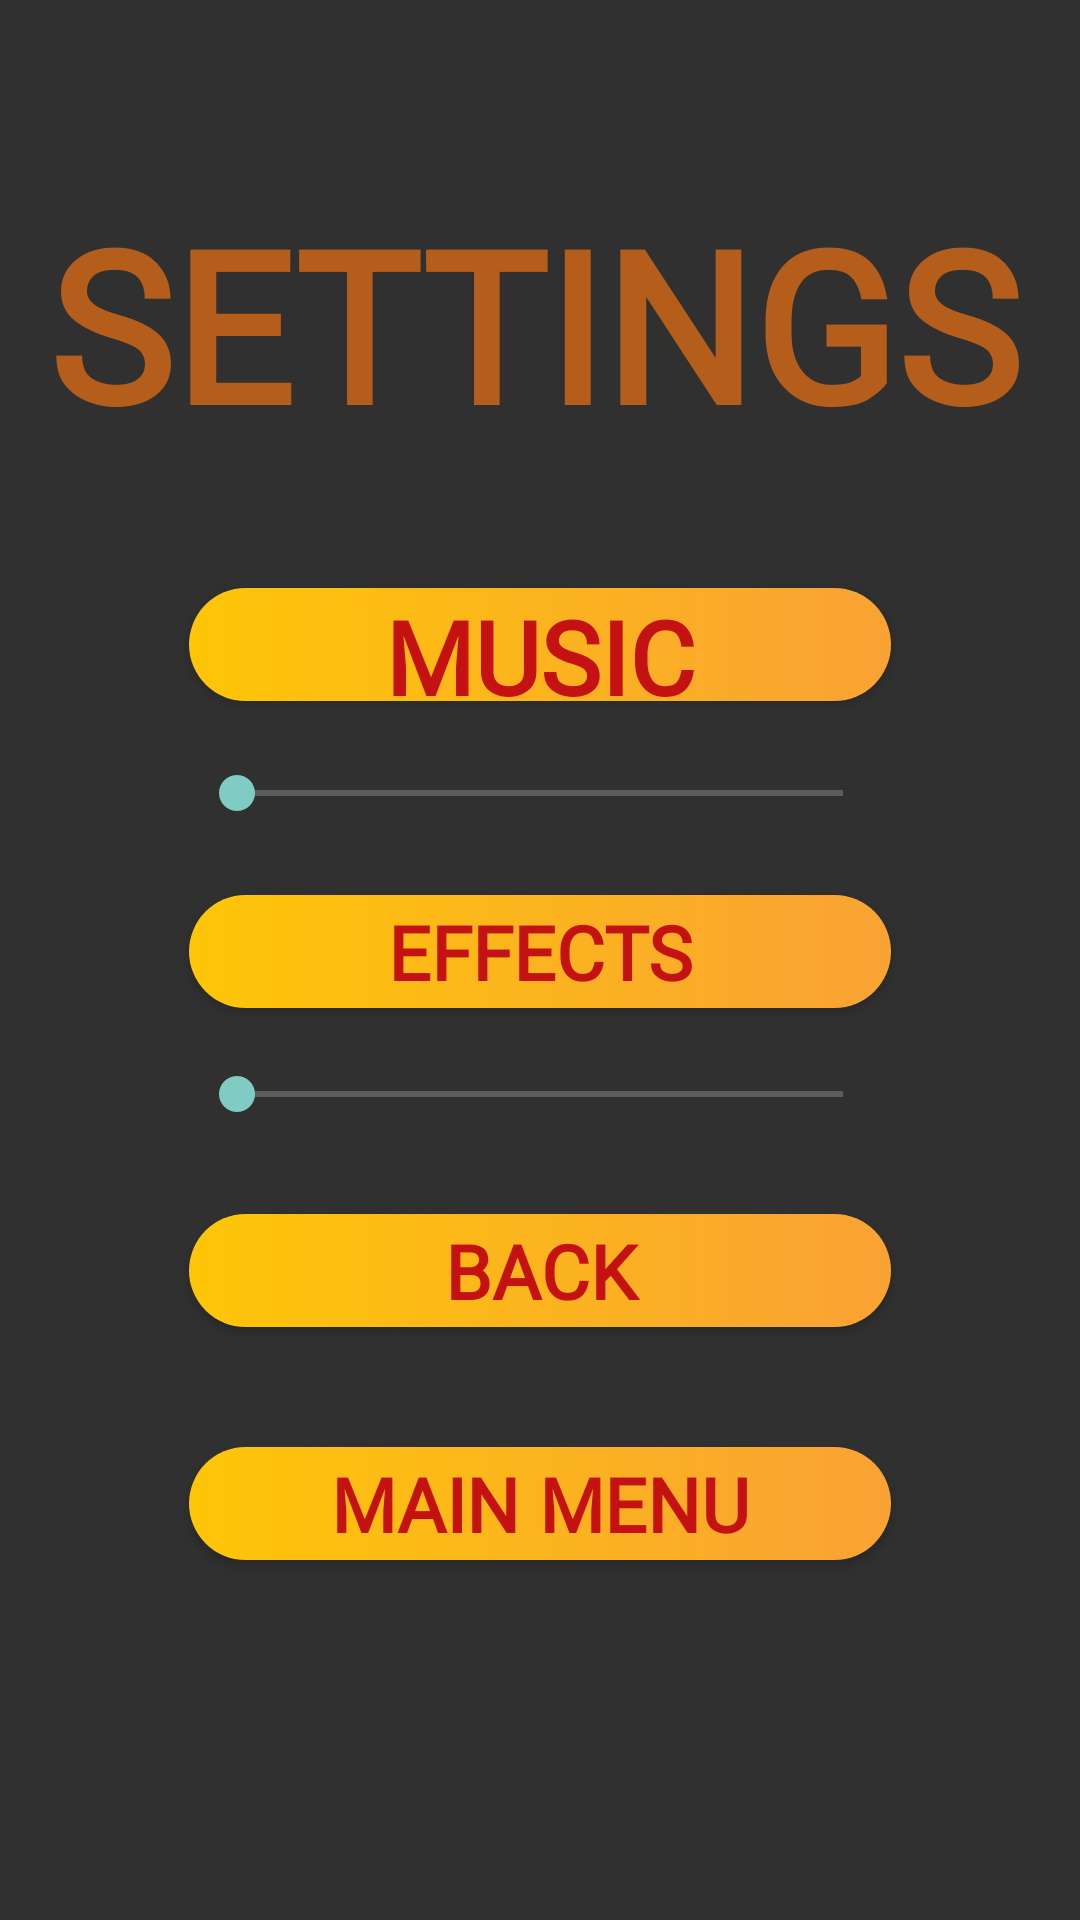

Layout XML and referenced resources for this Android screen:
<!-- AndroidManifest.xml: application theme Theme.AppCompat.NoActionBar -->
<!-- res/layout/settings_menu.xml -->
<?xml version="1.0" encoding="utf-8"?>
<androidx.constraintlayout.widget.ConstraintLayout xmlns:android="http://schemas.android.com/apk/res/android"
    xmlns:app="http://schemas.android.com/apk/res-auto"
    xmlns:tools="http://schemas.android.com/tools"
    android:layout_width="match_parent"
    android:layout_height="match_parent"
    android:background="@drawable/background"
    tools:context=".MainActivity">

    <Button
        android:id="@+id/playButton"
        android:layout_width="234dp"
        android:layout_height="0dp"
        android:layout_marginBottom="12dp"
        android:background="@drawable/button_style"
        android:fontFamily="@font/regular"
        android:text="@string/musicButton"
        android:textColor="@color/redPuzzling"
        android:textSize="34sp"
        android:textStyle="bold"
        app:layout_constraintBottom_toTopOf="@+id/musicSlider"
        app:layout_constraintEnd_toEndOf="parent"
        app:layout_constraintStart_toStartOf="parent"
        app:layout_constraintTop_toBottomOf="@+id/textView3"
        tools:targetApi="jelly_bean" />

    <Button
        android:id="@+id/settingsButton"
        android:layout_width="234dp"
        android:layout_height="0dp"
        android:layout_marginBottom="120dp"
        android:background="@drawable/button_style"
        android:fontFamily="@font/regular"
        android:text="@string/mainMenu"
        android:textColor="@color/redPuzzling"
        android:textSize="25sp"
        android:textStyle="bold"
        app:layout_constraintBottom_toBottomOf="parent"
        app:layout_constraintEnd_toEndOf="parent"
        app:layout_constraintStart_toStartOf="parent"
        app:layout_constraintTop_toBottomOf="@+id/scoreButton"
        tools:ignore="TextContrastCheck"
        tools:targetApi="jelly_bean" />

    <Button
        android:id="@+id/multiplayerButton"
        android:layout_width="234dp"
        android:layout_height="0dp"
        android:layout_marginBottom="10dp"
        android:background="@drawable/button_style"
        android:fontFamily="@font/regular"
        android:text="@string/effectsButton"
        android:textColor="@color/redPuzzling"
        android:textSize="25sp"
        android:textStyle="bold"
        app:layout_constraintBottom_toTopOf="@+id/musicSlider2"
        app:layout_constraintEnd_toEndOf="parent"
        app:layout_constraintStart_toStartOf="parent"
        app:layout_constraintTop_toBottomOf="@+id/musicSlider"
        tools:targetApi="jelly_bean" />

    <Button
        android:id="@+id/scoreButton"
        android:layout_width="234dp"
        android:layout_height="0dp"
        android:layout_marginBottom="40dp"
        android:background="@drawable/button_style"
        android:fontFamily="@font/regular"
        android:shadowColor="@color/redPuzzling"
        android:text="@string/backButton"
        android:textColor="@color/redPuzzling"
        android:textSize="25sp"
        android:textStyle="bold"
        app:layout_constraintBottom_toTopOf="@+id/settingsButton"
        app:layout_constraintEnd_toEndOf="parent"
        app:layout_constraintStart_toStartOf="parent"
        app:layout_constraintTop_toBottomOf="@+id/musicSlider2"
        tools:ignore="TextContrastCheck"
        tools:targetApi="jelly_bean" />

    <TextView
        android:id="@+id/textView3"
        android:layout_width="wrap_content"
        android:layout_height="wrap_content"
        android:layout_marginStart="16dp"
        android:layout_marginLeft="16dp"
        android:layout_marginTop="61dp"
        android:layout_marginBottom="42dp"
        android:fontFamily="@font/adigiana"
        android:shadowColor="#000000"
        android:text="@string/settingsButton"
        android:textColor="#b55e1c"
        android:textSize="70sp"
        android:textStyle="bold"
        app:layout_constraintBottom_toTopOf="@+id/playButton"
        app:layout_constraintStart_toStartOf="parent"
        app:layout_constraintTop_toTopOf="parent"
        tools:targetApi="jelly_bean" />

    <SeekBar
        android:id="@+id/musicSlider"
        android:layout_width="234dp"
        android:layout_height="0dp"
        android:layout_marginBottom="15dp"
        app:layout_constraintBottom_toTopOf="@+id/multiplayerButton"
        app:layout_constraintEnd_toEndOf="parent"
        app:layout_constraintStart_toStartOf="parent"
        app:layout_constraintTop_toBottomOf="@+id/playButton" />

    <SeekBar
        android:id="@+id/musicSlider2"
        style="@style/Widget.AppCompat.SeekBar"
        android:layout_width="234dp"
        android:layout_height="0dp"
        android:layout_marginBottom="21dp"
        app:layout_constraintBottom_toTopOf="@+id/scoreButton"
        app:layout_constraintEnd_toEndOf="parent"
        app:layout_constraintStart_toStartOf="parent"
        app:layout_constraintTop_toBottomOf="@+id/multiplayerButton" />

</androidx.constraintlayout.widget.ConstraintLayout>
<!-- resources referenced by this layout -->
<resources>
  <color name="redPuzzling">#C41212</color>
  <!-- drawable button_style (drawable) -->
  <?xml version="1.0" encoding="utf-8"?>
  <selector xmlns:android="http://schemas.android.com/apk/res/android">
      <item>
          <shape xmlns:android="http://schemas.android.com/apk/res/android" android:shape="rectangle">
              <gradient android:startColor="#fec607" android:endColor="#f9a235" android:type="linear"/>
              <corners android:radius="20dp"/>
          </shape>
      </item>
  </selector>
  <string name="backButton">BACK</string>
  <string name="effectsButton">EFFECTS</string>
  <string name="mainMenu">MAIN MENU</string>
  <string name="musicButton">MUSIC</string>
  <string name="settingsButton">SETTINGS</string>
</resources>
